Image classification data set "data" (Sabbir256/paddy-leaf-disease on GitHub). Class labels (3): bacterial leaf blight, brown spot, leaf smut.

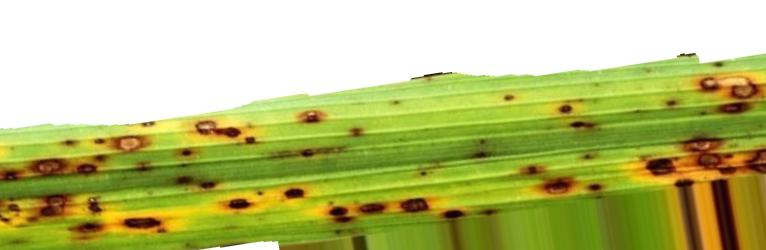
Label: brown spot

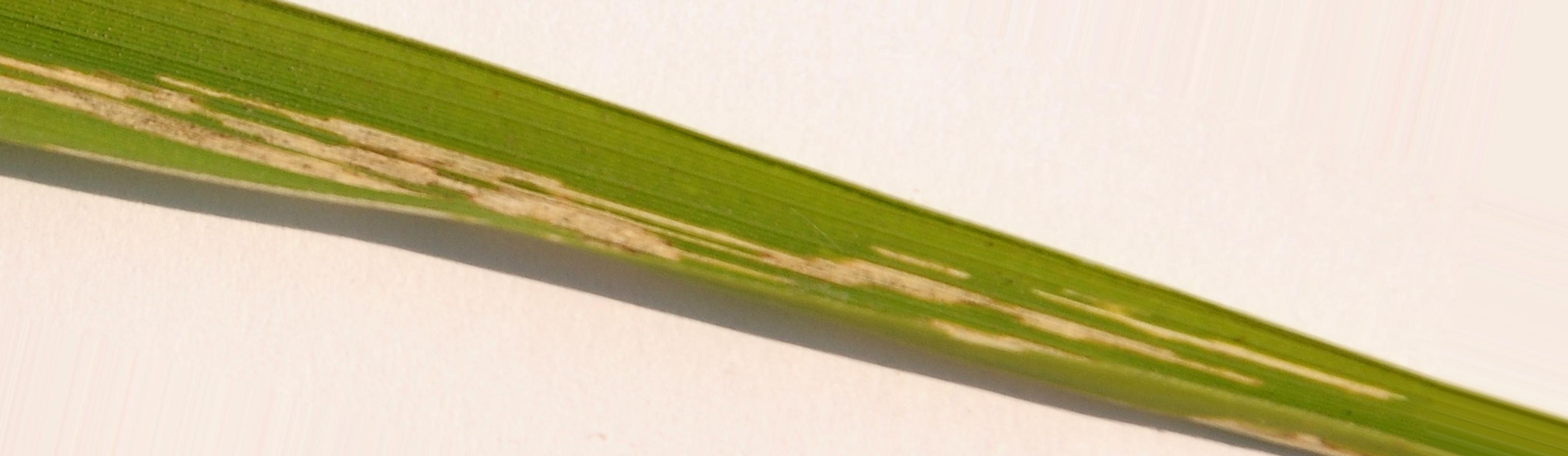
Label: bacterial leaf blight

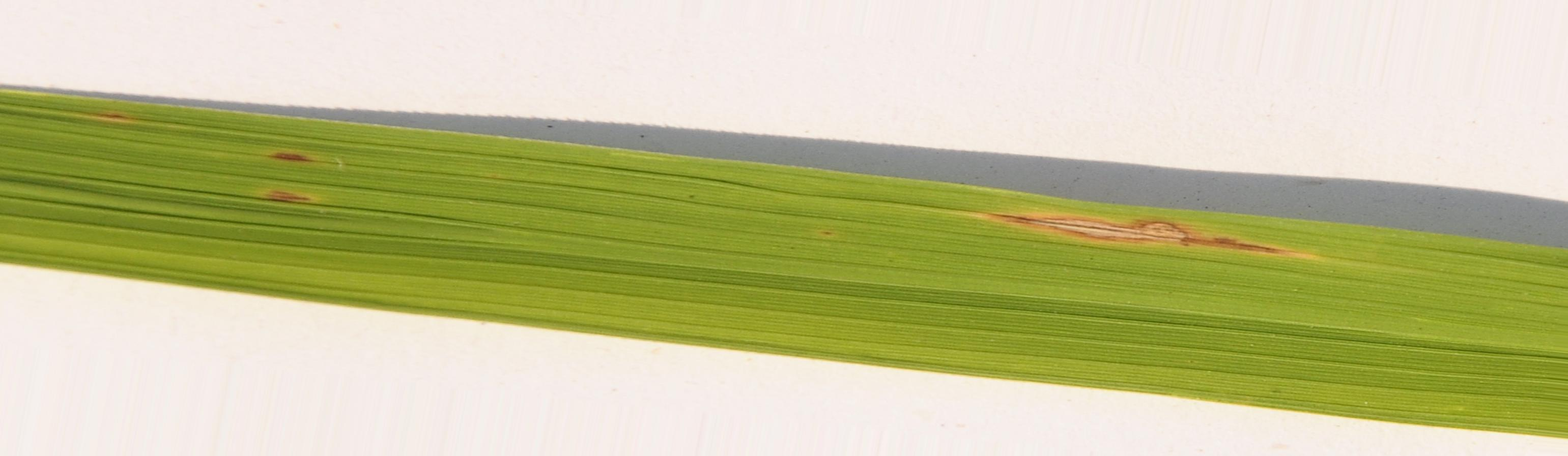
Label: brown spot

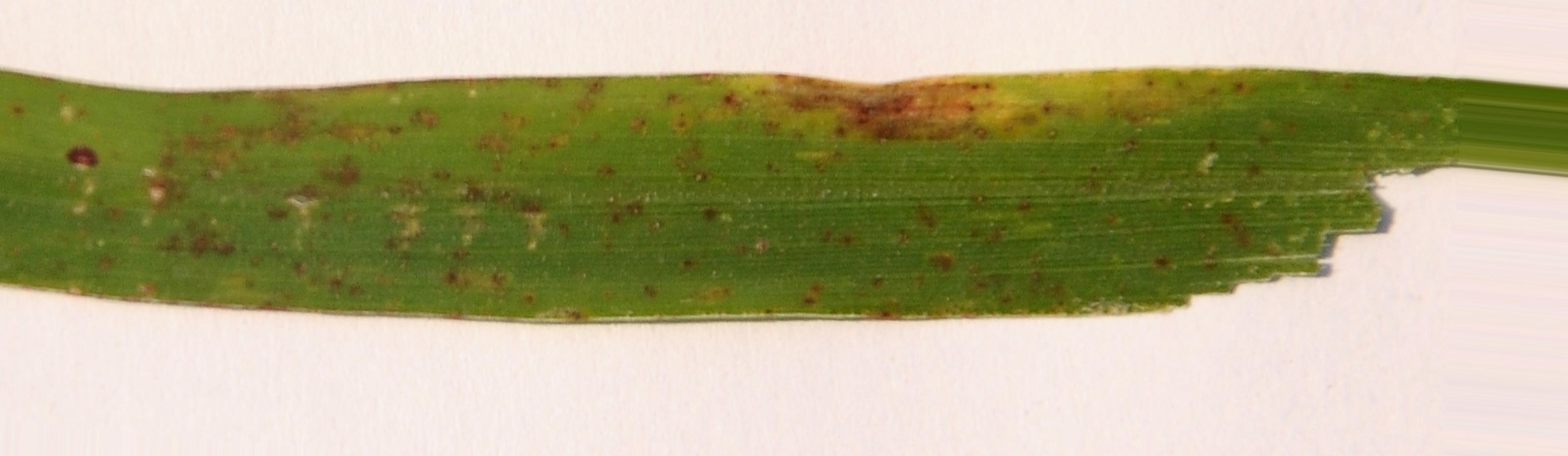
Label: leaf smut

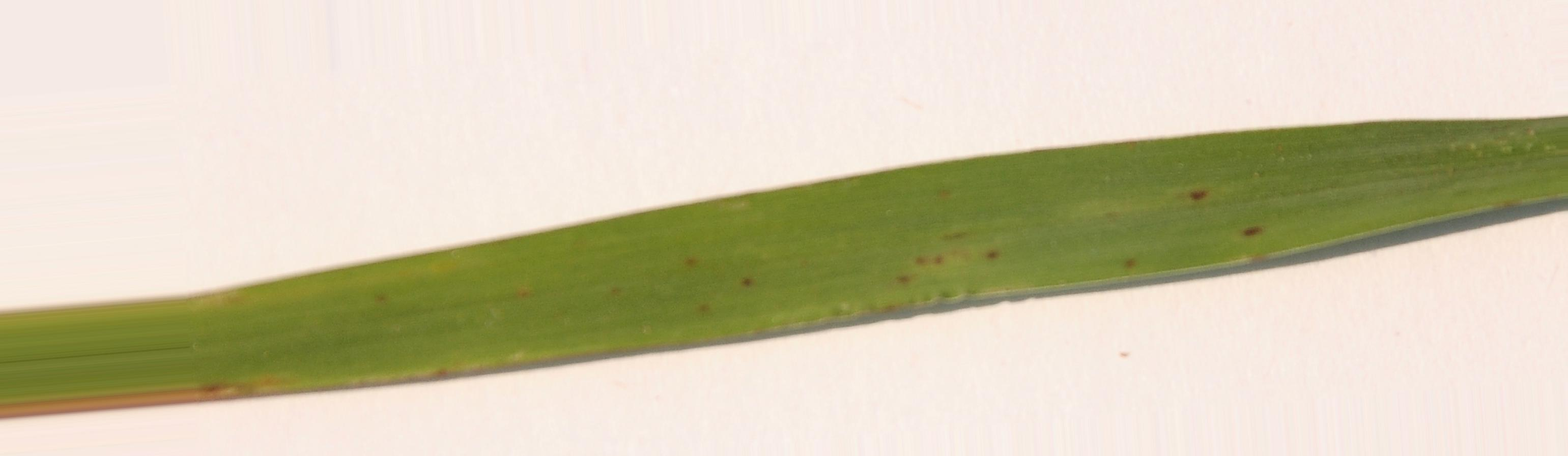
Label: leaf smut

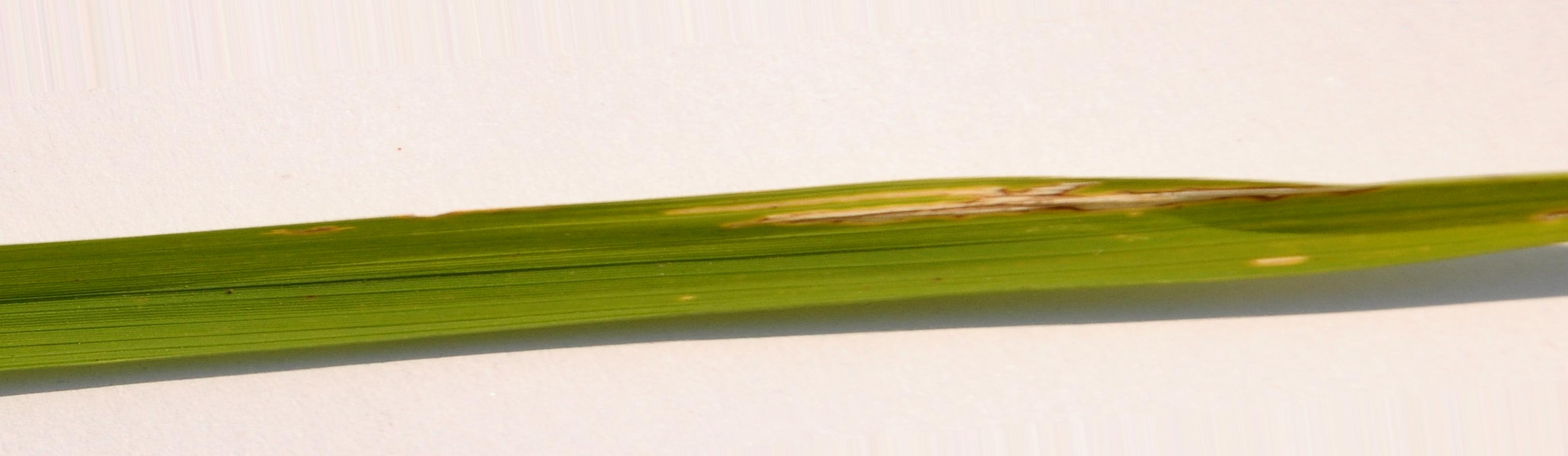
Label: bacterial leaf blight
